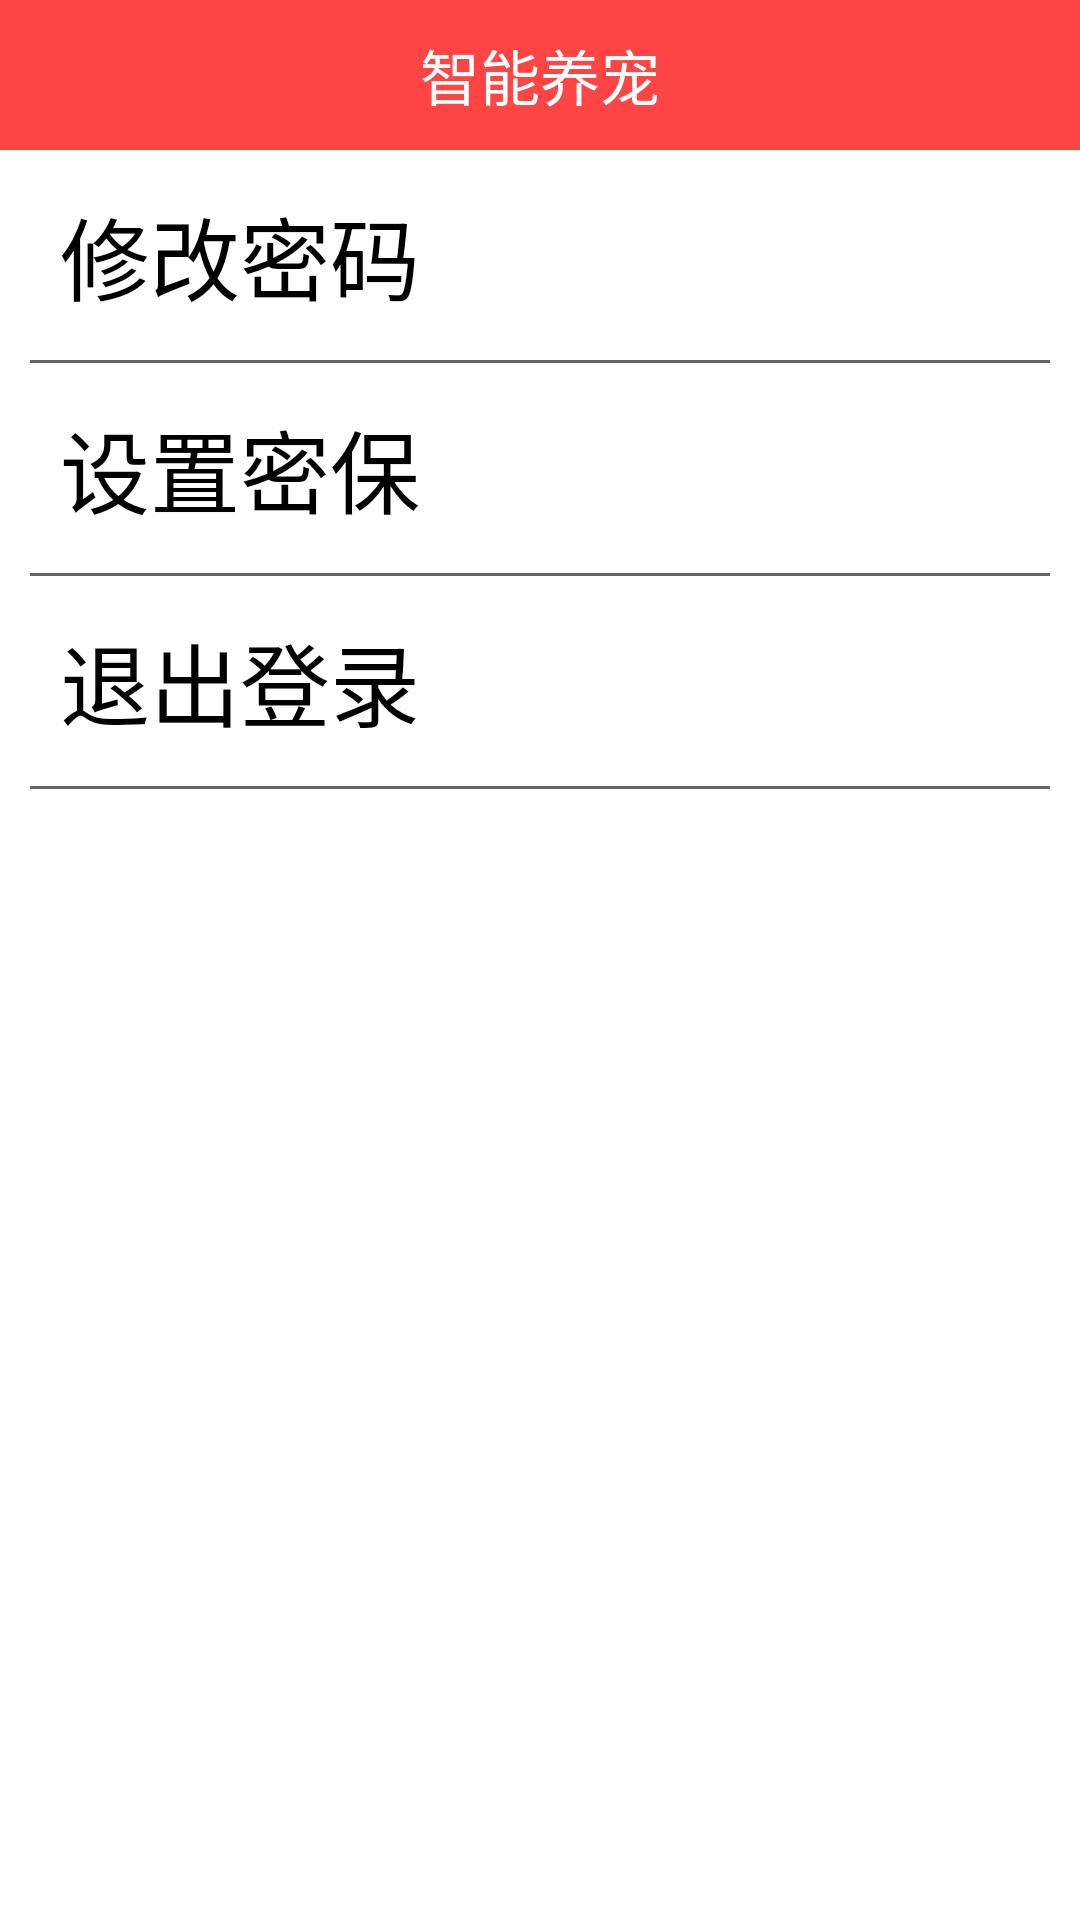

Here is an Android app screen rendered from its layout file. Give the layout XML and the strings, colors and styles it references.
<!-- AndroidManifest.xml: application theme Theme.AppCompat.NoActionBar -->
<!-- res/layout/activity_setting.xml -->
<?xml version="1.0" encoding="utf-8"?>
<LinearLayout xmlns:android="http://schemas.android.com/apk/res/android"
    android:layout_width="match_parent"
    android:layout_height="match_parent"
    android:background="@color/white"
    android:orientation="vertical">

    <include layout="@layout/main_title_bar"/>

    <LinearLayout
        android:layout_width="match_parent"
        android:layout_height="wrap_content"
        android:id="@+id/ll_modify_psw">
        <TextView
            android:layout_width="match_parent"
            android:layout_height="70dp"
            android:background="@color/white"
            android:text="修改密码"
            android:textSize="30sp"
            android:gravity="center_vertical"
            android:textColor="@color/black"
            android:paddingLeft="20dp"/>

    </LinearLayout>
    <View
        android:layout_width="match_parent"
        android:layout_height="1dp"
        android:layout_marginLeft="10dp"
        android:layout_marginRight="10dp"
        android:background="#666666" />

    <LinearLayout
        android:layout_width="match_parent"
        android:layout_height="wrap_content"
        android:id="@+id/ll_security_setting">

        <TextView
            android:layout_width="match_parent"
            android:layout_height="70dp"
            android:background="@color/white"
            android:text="设置密保"
            android:textSize="30sp"
            android:gravity="center_vertical"
            android:textColor="@color/black"
            android:paddingLeft="20dp"/>
    </LinearLayout>
    <View
        android:layout_width="match_parent"
        android:layout_height="1dp"
        android:layout_marginLeft="10dp"
        android:layout_marginRight="10dp"
        android:background="#666666" />
    <LinearLayout
        android:layout_width="match_parent"
        android:layout_height="wrap_content"
        android:id="@+id/ll_exit_login">

        <TextView
            android:layout_width="match_parent"
            android:layout_height="70dp"
            android:background="@color/white"
            android:text="退出登录"
            android:textSize="30sp"
            android:gravity="center_vertical"
            android:textColor="@color/black"
            android:paddingLeft="20dp"/>
    </LinearLayout>
    <View
        android:layout_width="match_parent"
        android:layout_height="1dp"
        android:layout_marginLeft="10dp"
        android:layout_marginRight="10dp"
        android:background="#666666" />

</LinearLayout>
<!-- res/layout/main_title_bar.xml (included above) -->
<?xml version="1.0" encoding="utf-8"?>
<RelativeLayout xmlns:android="http://schemas.android.com/apk/res/android"
    android:id="@+id/title_bar"
    android:layout_width="match_parent"
    android:layout_height="50dp"
    android:background="@android:color/holo_red_light">


    <ImageView
        android:paddingLeft="30dp"
        android:id="@+id/iv_back"
        android:layout_width="50dp"
        android:layout_height="50dp"
        android:src="@drawable/go_back_selector"/>

    <TextView
        android:layout_width="wrap_content"
        android:layout_height="wrap_content"
        android:id="@+id/tv_main_title"
        android:textColor="@color/white"
        android:textSize="20sp"
        android:text="@string/care_pet"
        android:layout_centerInParent="true"/>
    <TextView
        android:id="@+id/tv_save"
        android:layout_width="wrap_content"
        android:layout_height="35dp"
        android:layout_alignParentRight="true"
        android:layout_marginTop="10dp"
        android:layout_marginRight="20dp"
        android:layout_centerVertical="true"
        android:gravity="center"
        android:textSize="20sp"
        android:textColor="@android:color/white"
        android:text="保存"
        android:visibility="gone" />
    

</RelativeLayout>
<!-- resources referenced by this layout -->
<resources>
  <!-- drawable go_back_selector (drawable) -->
  <?xml version="1.0" encoding="utf-8"?>
  <selector xmlns:android="http://schemas.android.com/apk/res/android">
  
      <item android:state_pressed="true"
          android:drawable="@drawable/ic_baseline_arrow_back_ios_24_pressed">
      </item>
  
      <item android:drawable="@drawable/ic_baseline_arrow_back_ios_24"></item>
  
   </selector>
  <string name="care_pet">智能养宠</string>
  <!-- not gathered from this repository: default colours our renderer supplied (Android Studio template values) -->
  <color name="black">#FF000000</color>
  <color name="white">#FFFFFFFF</color>
</resources>
